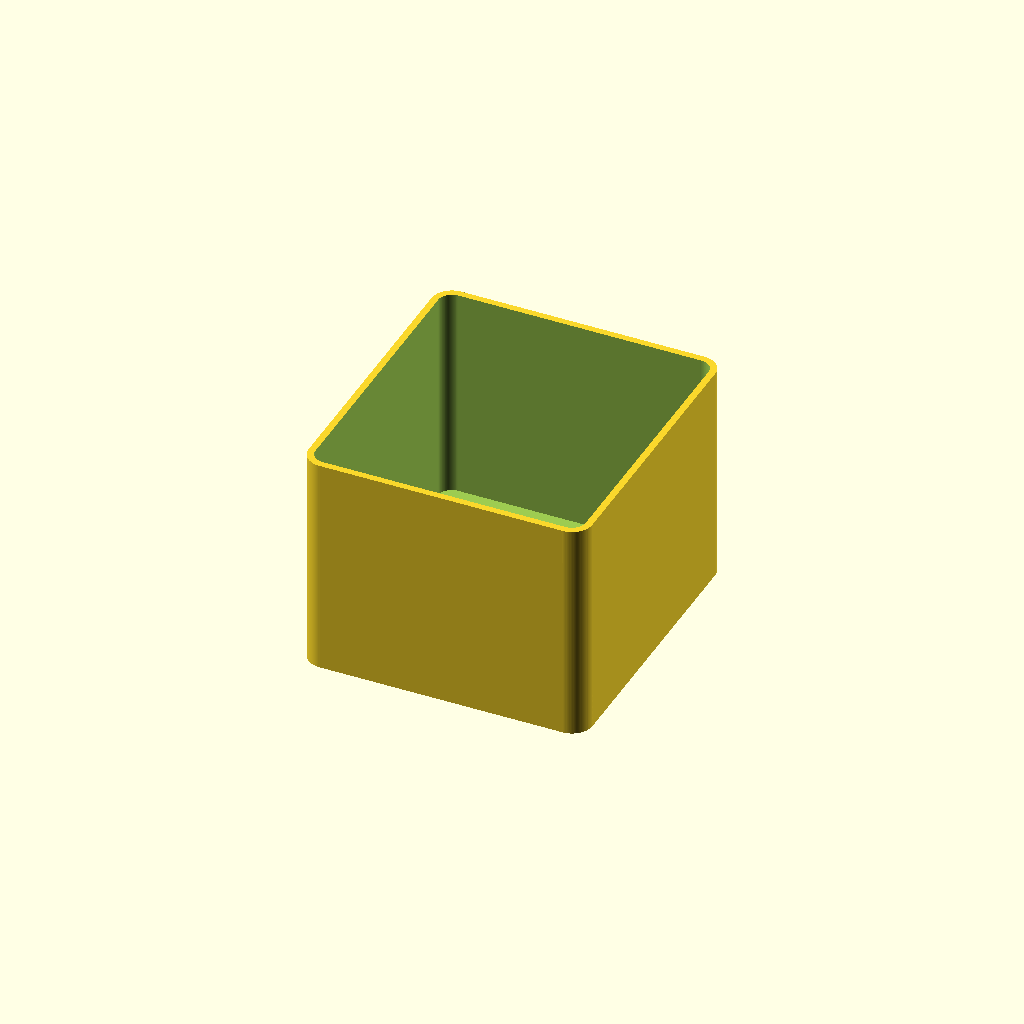
Cell 1 — every parameter at its default value.
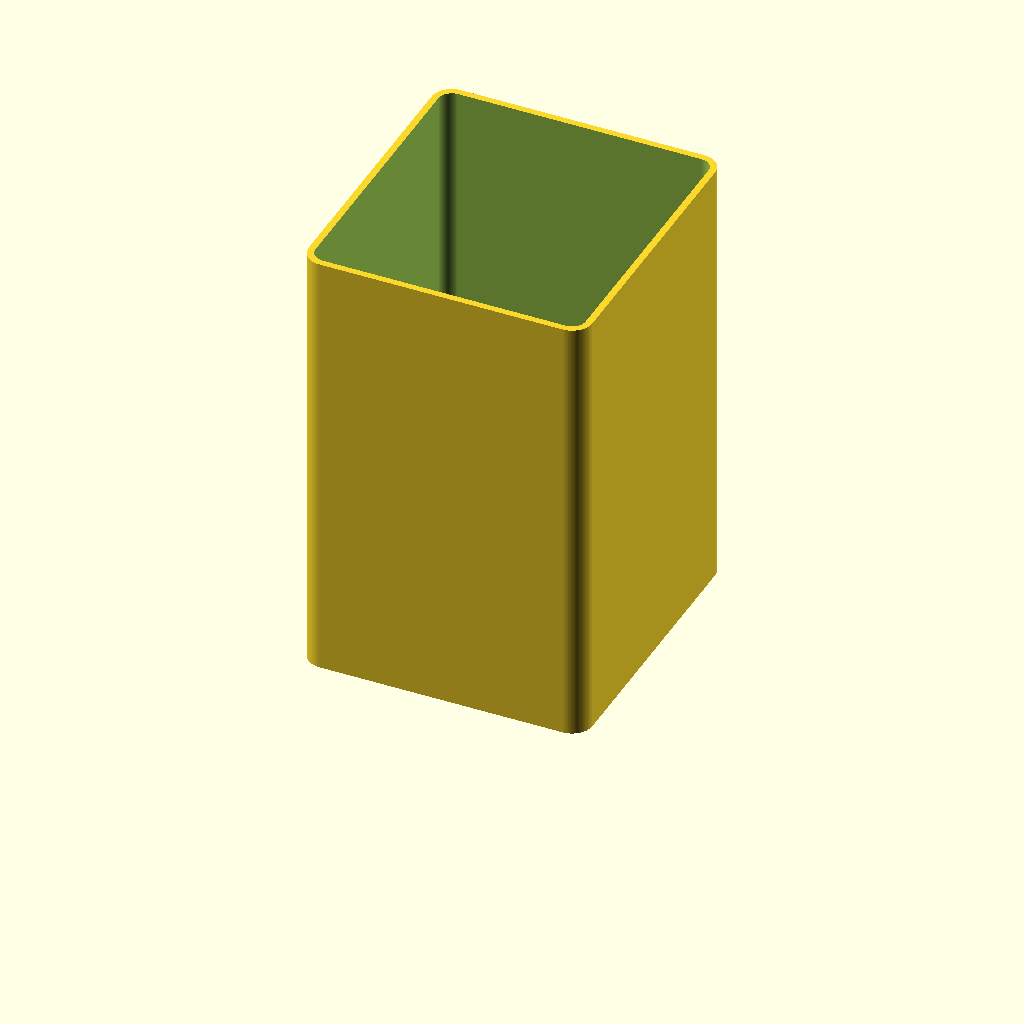
Cell 2: height = 66 (everything else at default).
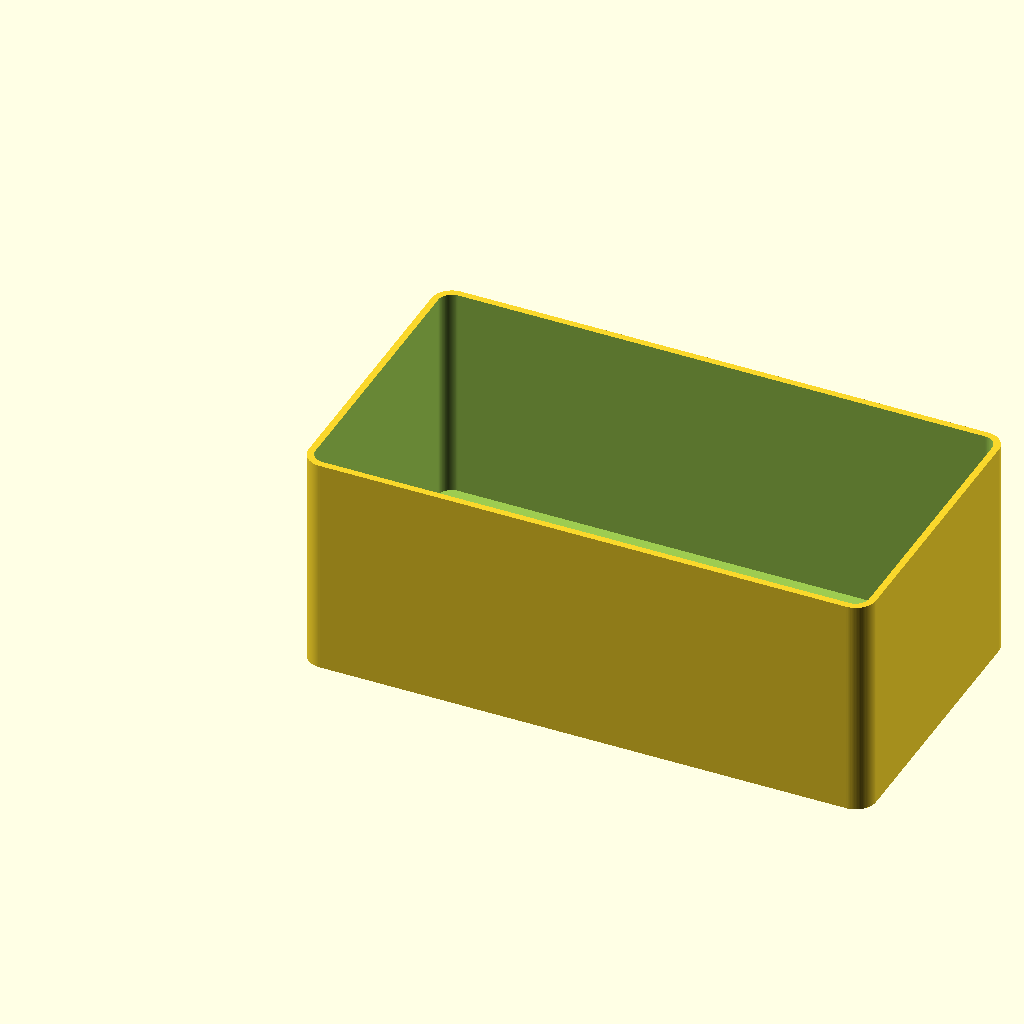
Cell 3: the same model with width = 84.
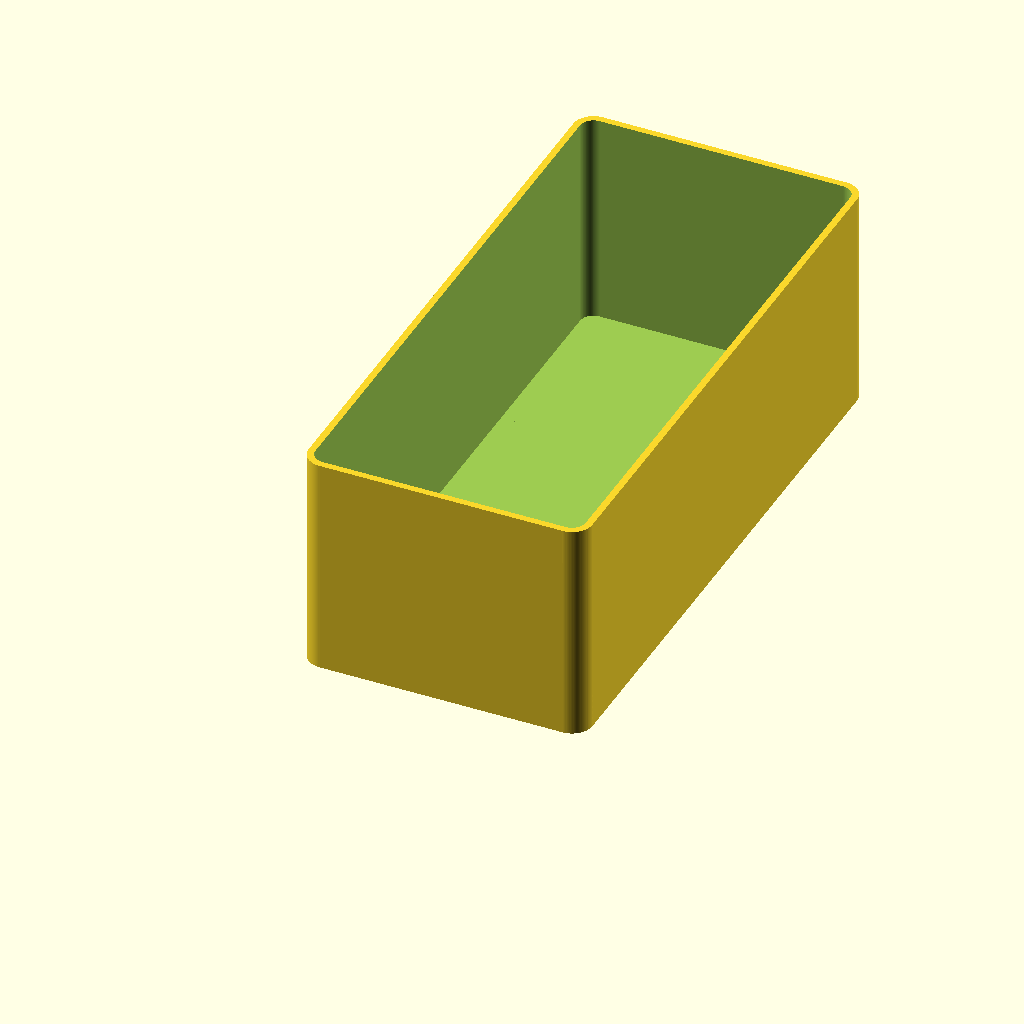
Cell 4: the same model with length = 90.
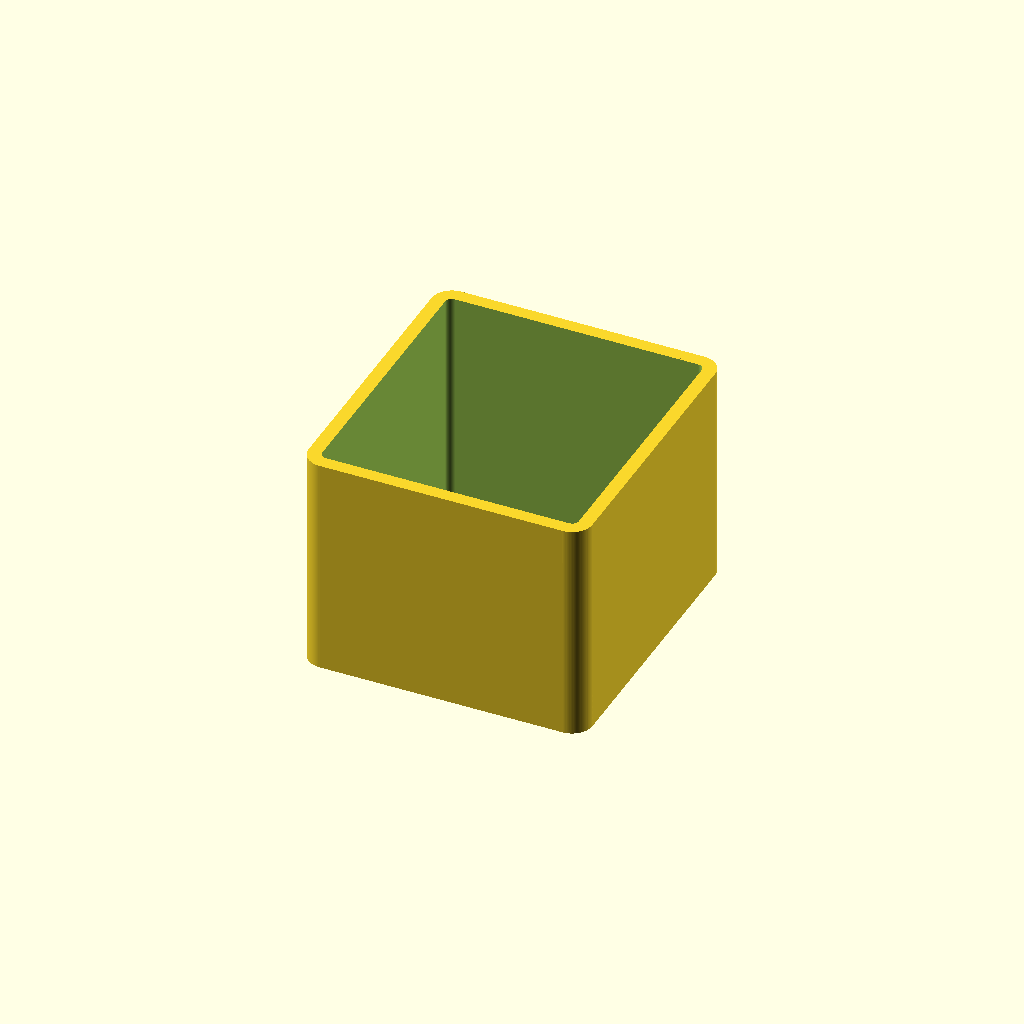
Cell 5: wall = 2 (everything else at default).
All cells are drawn from one camera (rotation 55°, 0°, 25°, orthographic, colour scheme Cornfield), so only the parameter changes between them.
Source of the model, inputs/thingiverse/files/thing-3524733/files/storage-block.scad:
// Generic storage blocks
// Hussein Suleman
// 28 March 2018

// Height of the box
height = 33;

// Width of the box
width = 42;

// Length of the box
length = 45;

// Wall thickness
wall = 1;

// Floor thickness
floors = 1;

// Corner radius
radius = 3;

// create rounded box with recessed inner surface
module roundbox (w, h, d, rimw, rimr, base)
{
    difference () {
       union () {
          translate ([0,rimr,0]) cube ([w,h-(2*rimr),d]);
          translate ([rimr,0,0]) cube ([w-(2*rimr),h,d]);
          translate ([rimr,rimr,0]) cylinder (r=rimr,h=d,$fn=100);
          translate ([rimr,h-rimr,0]) cylinder (r=rimr,h=d,$fn=100);
          translate ([w-rimr,rimr,0]) cylinder (r=rimr,h=d,$fn=100);
          translate ([w-rimr,h-rimr,0]) cylinder (r=rimr,h=d,$fn=100);
       }
          translate ([rimw,rimr,base]) cube ([w-(2*rimw),h-(2*rimr),d-base+1]);
          translate ([rimr,rimw,base]) cube ([w-(2*rimr),h-(2*rimw),d-base+1]);
          translate ([rimr,rimr,base]) cylinder (r=rimr-rimw,h=d-base+1,$fn=100);
          translate ([rimr,h-rimr,base]) cylinder (r=rimr-rimw,h=d-base+1,$fn=100);
          translate ([w-rimr,rimr,base]) cylinder (r=rimr-rimw,h=d-base+1,$fn=100);
          translate ([w-rimr,h-rimr,base]) cylinder (r=rimr-rimw,h=d-base+1,$fn=100);
       
    }
}

roundbox (width, length, height, wall, radius, floors);
Parameter table extracted from the source (name, type, default, range or options):
height: number, default 33
width: number, default 42
length: number, default 45
wall: number, default 1
floors: number, default 1
radius: number, default 3
